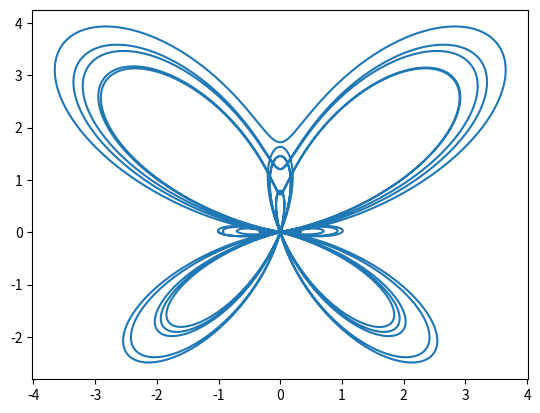

The matplotlib source for this figure:
import matplotlib.pyplot as plt
import numpy as np

te = np.arange(0, 10*np.pi, .01)

r = np.exp(np.sin(te)) - 2 * np.cos(4*te)  + (np.sin((2*te - np.pi)/24))**5

x = r*np.cos(te)
y = r*np.sin(te)

plt.plot(x,y)
plt.show()



